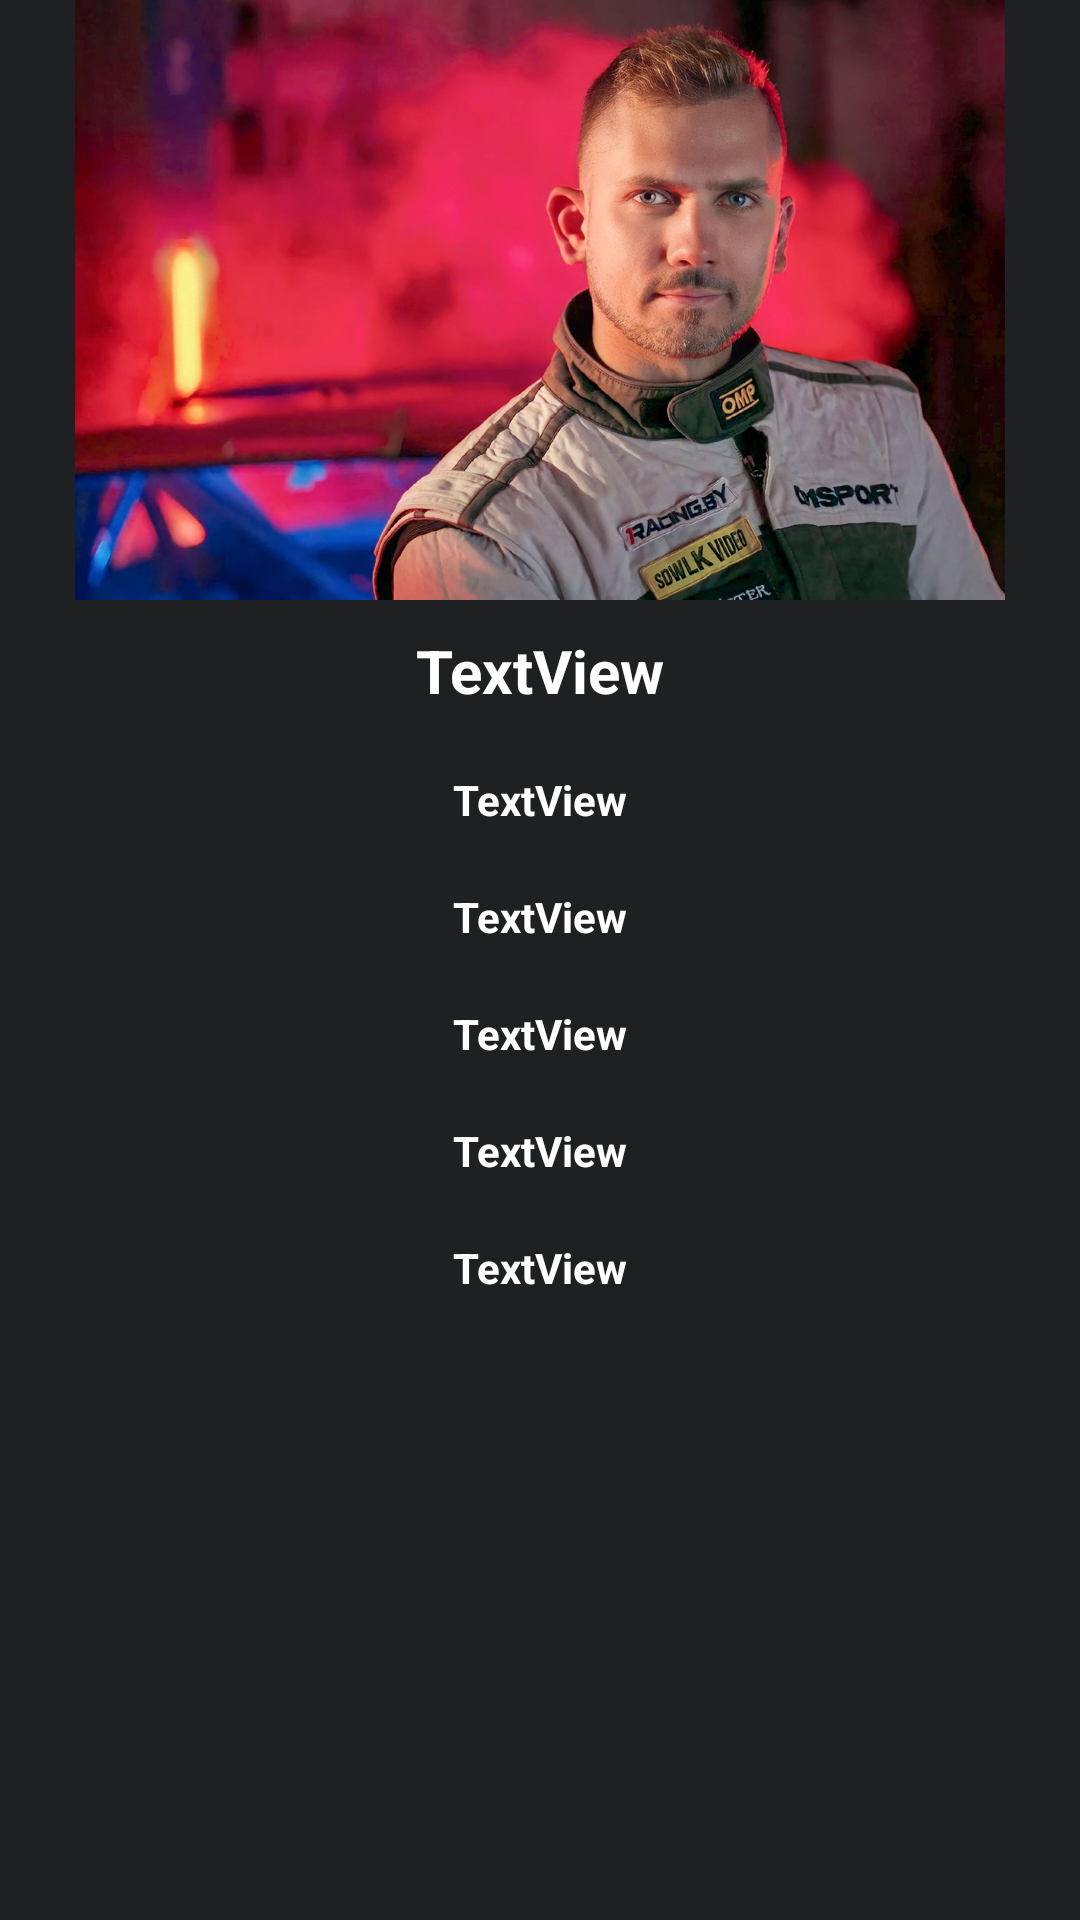

Here is an Android app screen rendered from its layout file. Give the layout XML and the strings, colors and styles it references.
<!-- AndroidManifest.xml: application theme MyLightTheme -->
<!-- res/layout/pilot_in_list.xml -->
<?xml version="1.0" encoding="utf-8"?>
<LinearLayout xmlns:android="http://schemas.android.com/apk/res/android"
    xmlns:app="http://schemas.android.com/apk/res-auto"
    android:orientation="vertical"
    android:background="@color/windowBackgroundLight"
    android:paddingBottom="20dp"
    android:layout_marginBottom="20dp"
             android:layout_width="match_parent"
             android:layout_height="wrap_content">


    <ImageView
        android:id="@+id/pilotListImage"
        android:layout_width="match_parent"
        android:layout_height="200dp"
        android:scaleType="fitCenter"
        android:clickable="true"
        app:srcCompat="@drawable/anton" />

    <TextView
        android:id="@+id/pilotListTitle"
        android:paddingHorizontal="20dp"
        android:paddingVertical="10dp"
        android:layout_width="match_parent"
        android:layout_height="wrap_content"
        android:textStyle = "bold"
        android:textSize="20dp"
        android:gravity="center"
        android:textColor="@color/white"
        android:text="TextView" />

    <TextView
        android:id="@+id/pilotListPlace"
        android:layout_width="match_parent"
        android:layout_height="wrap_content"
        android:gravity="center"
        android:paddingHorizontal="20dp"
        android:paddingVertical="10dp"
        android:text="TextView"
        android:textColor="@color/white"
        android:textStyle="bold" />

    <TextView
        android:id="@+id/pilotListDateOfBirth"
        android:paddingHorizontal="20dp"
        android:paddingVertical="10dp"
        android:layout_width="match_parent"
        android:layout_height="wrap_content"
        android:textColor="@color/white"
        android:gravity="center"
        android:textStyle = "bold"
        android:text="TextView" />

    <TextView
        android:id="@+id/pilotListComand"
        android:paddingHorizontal="20dp"
        android:textColor="@color/white"
        android:paddingVertical="10dp"
        android:layout_width="match_parent"
        android:layout_height="wrap_content"
        android:gravity="center"
        android:textStyle = "bold"
        android:text="TextView" />

    <TextView
        android:id="@+id/pilotListText"
        android:paddingHorizontal="20dp"
        android:paddingVertical="10dp"
        android:layout_width="match_parent"
        android:layout_height="wrap_content"
        android:textColor="@color/white"
        android:textStyle = "bold"
        android:gravity="center"
        android:text="TextView" />

    <TextView
        android:id="@+id/pilotListAuto"
        android:paddingHorizontal="20dp"
        android:paddingVertical="10dp"
        android:layout_width="match_parent"
        android:layout_height="wrap_content"
        android:textStyle = "bold"
        android:gravity="center"
        android:textColor="@color/white"
        android:text="TextView" />

    <TextView
        android:id="@+id/pilotListLink"
        android:layout_width="match_parent"
        android:layout_height="0dp"
        android:text="TextView" />


</LinearLayout>
<!-- resources referenced by this layout -->
<resources>
  <color name="white">#FFFFFFFF</color>
  <color name="windowBackgroundLight">#1f2021</color>
  <!-- drawable anton: jpeg bitmap (drawable, 229443 bytes) -->
  <style name="MyLightTheme" parent="Theme.AppCompat.Light.NoActionBar">
          <item name="colorPrimary">@color/colorPrimaryLight</item>
          <item name="colorPrimaryDark">@color/colorPrimaryLight</item>
          <item name="colorAccent">@color/colorAccentLight</item>
          <item name="android:textColorPrimary">@color/textColorPrimaryLight</item>
          <item name="android:textColorSecondary">@color/textColorSecondaryLight</item>
          <item name="android:windowBackground">@color/windowBackgroundLight</item>
      </style>
  <color name="colorPrimaryLight">#FF0000</color>
  <color name="colorAccentLight">#00FF00</color>
  <color name="textColorPrimaryLight">#000000</color>
  <color name="textColorSecondaryLight">#666666</color>
</resources>
